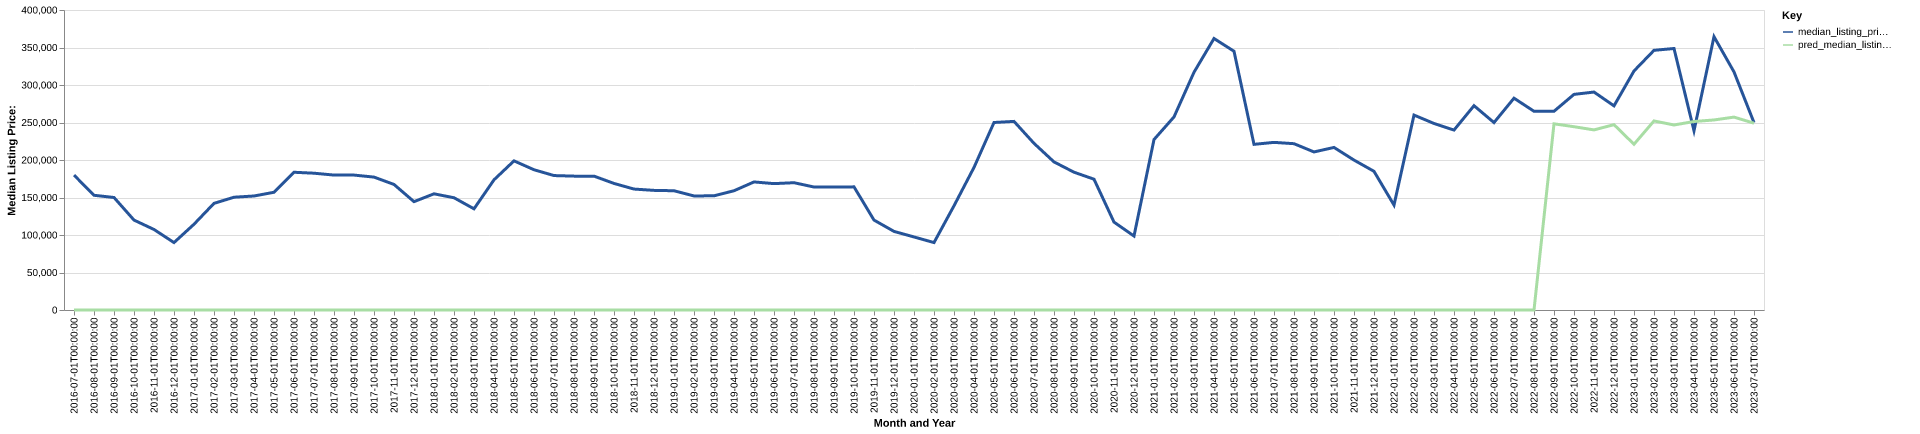

The table this chart was drawn from, first rows:
date, time_idx, median_listing_price, thirty_year_interest_rate_five, month, county_name, active_listing_count, median_days_on_market, pred_median_listing_price, month_year
2016-07-01, 0, 179900, 3.72, 7, kearney, ne, 12.0, 60.0, 0, Jul-2016
2016-08-01, 1, 152950, 3.73, 8, kearney, ne, 13.0, 65.0, 0, Aug-2016
2016-09-01, 2, 150000, 3.66, 9, kearney, ne, 14.0, 60.0, 0, Sep-2016
2016-10-01, 3, 119900, 3.64, 10, kearney, ne, 14.0, 64.0, 0, Oct-2016
2016-11-01, 4, 107350, 3.66, 11, kearney, ne, 16.0, 42.0, 0, Nov-2016
2016-12-01, 5, 89900, 3.48, 12, kearney, ne, 15.0, 60.0, 0, Dec-2016
2017-01-01, 6, 114350, 3.45, 1, kearney, ne, 14.0, 82.0, 0, Jan-2017
2017-02-01, 7, 142175, 3.5, 2, kearney, ne, 14.0, 56.0, 0, Feb-2017
2017-03-01, 8, 150375, 3.52, 3, kearney, ne, 17.0, 58.0, 0, Mar-2017
2017-04-01, 9, 152000, 4.03, 4, kearney, ne, 20.0, 51.0, 0, Apr-2017
2017-05-01, 10, 156975, 4.32, 5, kearney, ne, 20.0, 37.0, 0, May-2017
2017-06-01, 11, 183650, 4.2, 6, kearney, ne, 14.0, 36.0, 0, Jun-2017
2017-07-01, 12, 182400, 4.19, 7, kearney, ne, 17.0, 31.0, 0, Jul-2017
2017-08-01, 13, 179900, 4.3, 8, kearney, ne, 16.0, 49.0, 0, Aug-2017
2017-09-01, 14, 179900, 4.1, 9, kearney, ne, 13.0, 46.0, 0, Sep-2017
2017-10-01, 15, 177200, 4.05, 10, kearney, ne, 16.0, 53.0, 0, Oct-2017
2017-11-01, 16, 167400, 3.94, 11, kearney, ne, 18.0, 53.0, 0, Nov-2017
2017-12-01, 17, 144450, 4.03, 12, kearney, ne, 17.0, 71.0, 0, Dec-2017
2018-01-01, 18, 154900, 3.93, 1, kearney, ne, 16.0, 106.0, 0, Jan-2018
2018-02-01, 19, 149675, 3.83, 2, kearney, ne, 18.0, 116.0, 0, Feb-2018
2018-03-01, 20, 134900, 3.94, 3, kearney, ne, 15.0, 133.0, 0, Mar-2018
2018-04-01, 21, 173575, 3.95, 4, kearney, ne, 13.0, 143.0, 0, Apr-2018
2018-05-01, 22, 198850, 3.99, 5, kearney, ne, 13.0, 85.0, 0, May-2018
2018-06-01, 23, 187000, 4.15, 6, kearney, ne, 11.0, 55.0, 0, Jun-2018
2018-07-01, 24, 179250, 4.4, 7, kearney, ne, 11.0, 53.0, 0, Jul-2018
2018-08-01, 25, 178500, 4.46, 8, kearney, ne, 13.0, 53.0, 0, Aug-2018
2018-09-01, 26, 178500, 4.58, 9, kearney, ne, 16.0, 43.0, 0, Sep-2018
2018-10-01, 27, 168750, 4.66, 10, kearney, ne, 21.0, 34.0, 0, Oct-2018
2018-11-01, 28, 161250, 4.62, 11, kearney, ne, 24.0, 43.0, 0, Nov-2018
2018-12-01, 29, 159500, 4.54, 12, kearney, ne, 27.0, 56.0, 0, Dec-2018
2019-01-01, 30, 159000, 4.6, 1, kearney, ne, 24.0, 70.0, 0, Jan-2019
2019-02-01, 31, 152075, 4.72, 2, kearney, ne, 23.0, 78.0, 0, Feb-2019
2019-03-01, 32, 152257, 4.9, 3, kearney, ne, 21.0, 90.0, 0, Mar-2019
2019-04-01, 33, 159000, 4.94, 4, kearney, ne, 22.0, 80.0, 0, Apr-2019
2019-05-01, 34, 170750, 4.75, 5, kearney, ne, 21.0, 43.0, 0, May-2019
2019-06-01, 35, 168500, 4.51, 6, kearney, ne, 19.0, 50.0, 0, Jun-2019
2019-07-01, 36, 169725, 4.41, 7, kearney, ne, 19.0, 45.0, 0, Jul-2019
2019-08-01, 37, 163973, 4.41, 8, kearney, ne, 16.0, 39.0, 0, Aug-2019
2019-09-01, 38, 163932, 4.2, 9, kearney, ne, 14.0, 49.0, 0, Sep-2019
2019-10-01, 39, 164180, 4.14, 10, kearney, ne, 13.0, 47.0, 0, Oct-2019
2019-11-01, 40, 119900, 3.84, 11, kearney, ne, 11.0, 46.0, 0, Nov-2019
2019-12-01, 41, 104800, 3.81, 12, kearney, ne, 10.0, 59.0, 0, Dec-2019
2020-01-01, 42, 97400, 3.75, 1, kearney, ne, 10.0, 78.0, 0, Jan-2020
2020-02-01, 43, 89900, 3.73, 2, kearney, ne, 7.0, 70.0, 0, Feb-2020
2020-03-01, 44, 138950, 3.78, 3, kearney, ne, 9.0, 40.0, 0, Mar-2020
2020-04-01, 45, 190100, 3.75, 4, kearney, ne, 12.0, 29.0, 0, Apr-2020
2020-05-01, 46, 250000, 3.74, 5, kearney, ne, 9.0, 41.0, 0, May-2020
2020-06-01, 47, 251475, 3.72, 6, kearney, ne, 11.0, 56.0, 0, Jun-2020
2020-07-01, 48, 222225, 3.49, 7, kearney, ne, 9.0, 64.0, 0, Jul-2020
2020-08-01, 49, 197450, 3.65, 8, kearney, ne, 11.0, 69.0, 0, Aug-2020
2020-09-01, 50, 183725, 3.33, 9, kearney, ne, 8.0, 25.0, 0, Sep-2020
2020-10-01, 51, 174400, 3.28, 10, kearney, ne, 9.0, 47.0, 0, Oct-2020
2020-11-01, 52, 117200, 3.21, 11, kearney, ne, 5.0, 54.0, 0, Nov-2020
2020-12-01, 53, 98625, 3.07, 12, kearney, ne, 4.0, 56.0, 0, Dec-2020
2021-01-01, 54, 227250, 2.99, 1, kearney, ne, 2.0, 73.0, 0, Jan-2021
2021-02-01, 55, 257450, 2.93, 2, kearney, ne, 4.0, 69.0, 0, Feb-2021
2021-03-01, 56, 317000, 2.88, 3, kearney, ne, 4.0, 57.0, 0, Mar-2021
2021-04-01, 57, 362000, 2.84, 4, kearney, ne, 3.0, 56.0, 0, Apr-2021
2021-05-01, 58, 345000, 2.71, 5, kearney, ne, 5.0, 31.0, 0, May-2021
2021-06-01, 59, 220875, 2.79, 6, kearney, ne, 8.0, 14.0, 0, Jun-2021
... 25 more rows
